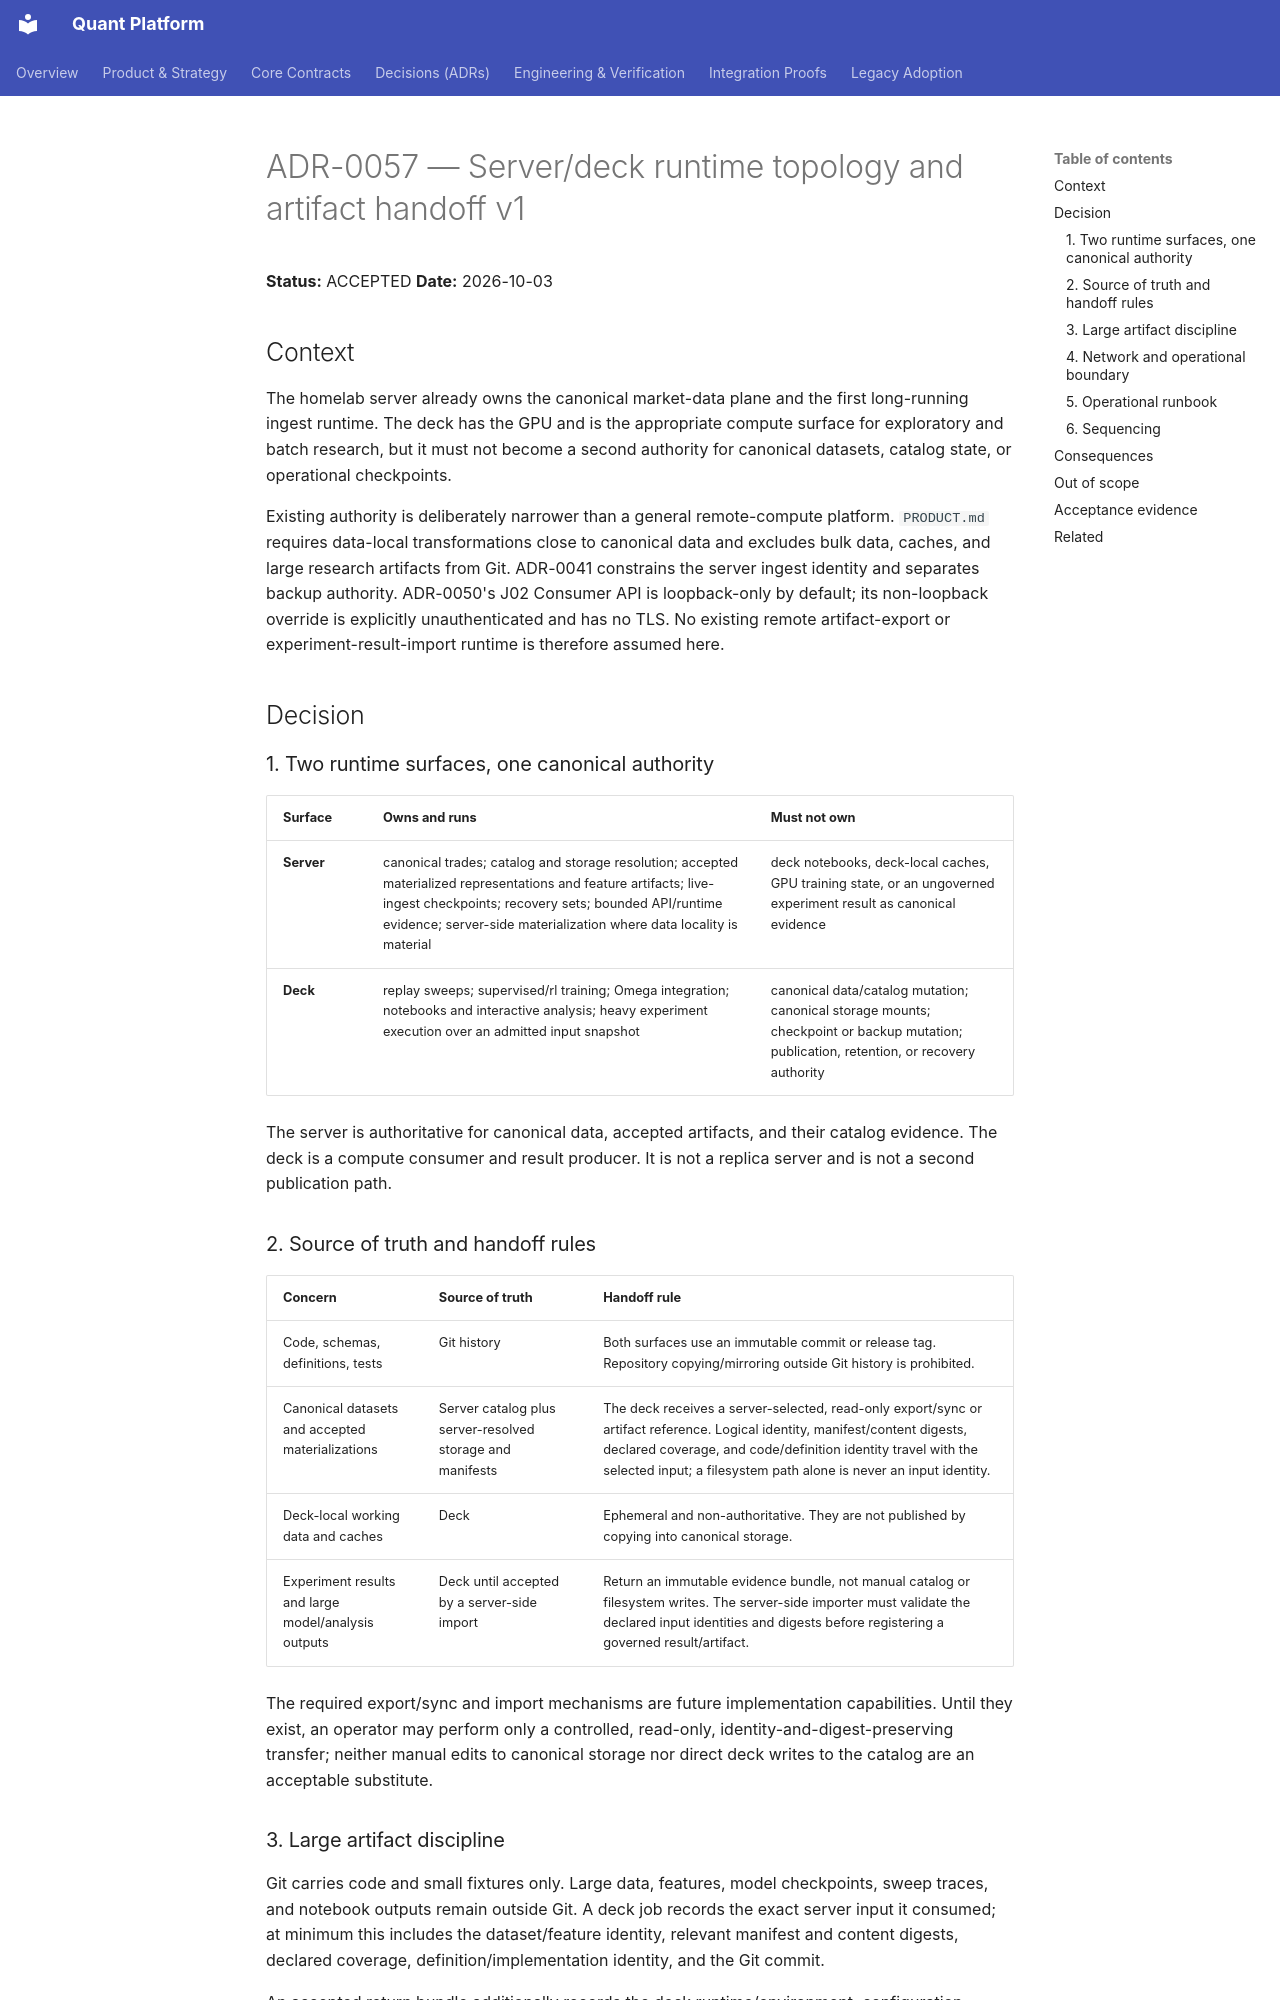

repository: NeoNix-Lab/quant-platform · page: decisions/ADR-0057-server-deck-runtime-topology-v1/index.html · generator: mkdocs

# ADR-0057 — Server/deck runtime topology and artifact handoff v1

**Status:** ACCEPTED
**Date:** 2026-10-03

## Context

The homelab server already owns the canonical market-data plane and the first
long-running ingest runtime.  The deck has the GPU and is the appropriate
compute surface for exploratory and batch research, but it must not become a
second authority for canonical datasets, catalog state, or operational
checkpoints.

Existing authority is deliberately narrower than a general remote-compute
platform.  `PRODUCT.md` requires data-local transformations close to canonical
data and excludes bulk data, caches, and large research artifacts from Git.
ADR-0041 constrains the server ingest identity and separates backup authority.
ADR-0050's J02 Consumer API is loopback-only by default; its non-loopback
override is explicitly unauthenticated and has no TLS.  No existing remote
artifact-export or experiment-result-import runtime is therefore assumed here.

## Decision

### 1. Two runtime surfaces, one canonical authority

| Surface | Owns and runs | Must not own |
| --- | --- | --- |
| **Server** | canonical trades; catalog and storage resolution; accepted materialized representations and feature artifacts; live-ingest checkpoints; recovery sets; bounded API/runtime evidence; server-side materialization where data locality is material | deck notebooks, deck-local caches, GPU training state, or an ungoverned experiment result as canonical evidence |
| **Deck** | replay sweeps; supervised/rl training; Omega integration; notebooks and interactive analysis; heavy experiment execution over an admitted input snapshot | canonical data/catalog mutation; canonical storage mounts; checkpoint or backup mutation; publication, retention, or recovery authority |

The server is authoritative for canonical data, accepted artifacts, and their
catalog evidence.  The deck is a compute consumer and result producer.  It is
not a replica server and is not a second publication path.

### 2. Source of truth and handoff rules

| Concern | Source of truth | Handoff rule |
| --- | --- | --- |
| Code, schemas, definitions, tests | Git history | Both surfaces use an immutable commit or release tag. Repository copying/mirroring outside Git history is prohibited. |
| Canonical datasets and accepted materializations | Server catalog plus server-resolved storage and manifests | The deck receives a server-selected, read-only export/sync or artifact reference. Logical identity, manifest/content digests, declared coverage, and code/definition identity travel with the selected input; a filesystem path alone is never an input identity. |
| Deck-local working data and caches | Deck | Ephemeral and non-authoritative. They are not published by copying into canonical storage. |
| Experiment results and large model/analysis outputs | Deck until accepted by a server-side import | Return an immutable evidence bundle, not manual catalog or filesystem writes. The server-side importer must validate the declared input identities and digests before registering a governed result/artifact. |

The required export/sync and import mechanisms are future implementation
capabilities.  Until they exist, an operator may perform only a controlled,
read-only, identity-and-digest-preserving transfer; neither manual edits to
canonical storage nor direct deck writes to the catalog are an acceptable
substitute.
